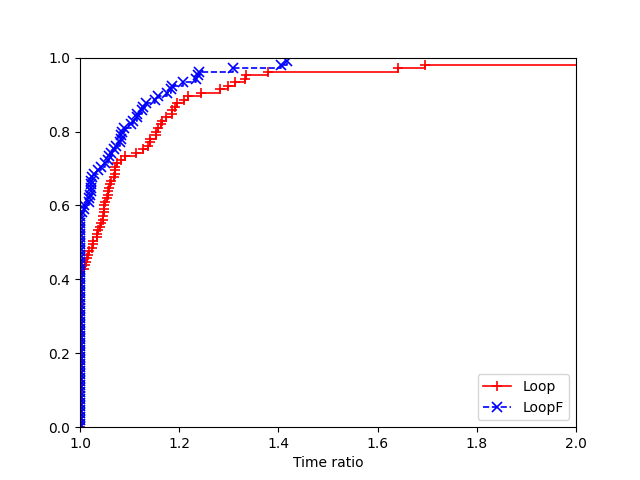

Values plotted in this chart, from the file beside it:
2, Loop, LoopF
data/burma14.tsp:91820, 0.0355, 0.01074
data/burma14.tsp:74125, 0.009009, 0.01277
data/burma14.tsp:80478, 0.009811, 0.01379
data/ulysses16.tsp:91820, 0.06314, 0.04741
data/ulysses16.tsp:74125, 0.04413, 0.04514
data/ulysses16.tsp:80478, 0.04155, 0.0449
data/ulysses22.tsp:91820, 0.0478, 0.04586
data/ulysses22.tsp:74125, 0.05044, 0.05083
data/ulysses22.tsp:80478, 0.04306, 0.04275
data/att48.tsp:91820, 0.2411, 0.256
data/att48.tsp:74125, 0.2513, 0.2567
data/att48.tsp:80478, 0.2494, 0.2377
data/eil51.tsp:91820, 0.3339, 0.3696
data/eil51.tsp:74125, 0.326, 0.3498
data/eil51.tsp:80478, 0.3298, 0.3301
data/berlin52.tsp:91820, 0.04095, 0.04436
data/berlin52.tsp:74125, 0.04466, 0.04656
data/berlin52.tsp:80478, 0.04435, 0.04535
data/st70.tsp:91820, 0.278, 0.2671
data/st70.tsp:74125, 0.2669, 0.2553
data/st70.tsp:80478, 0.2811, 0.2683
data/eil76.tsp:91820, 0.1822, 0.1776
data/eil76.tsp:74125, 0.175, 0.1734
data/eil76.tsp:80478, 0.1886, 0.176
data/pr76.tsp:91820, 3.28, 3.552
data/pr76.tsp:74125, 3.257, 3.044
data/pr76.tsp:80478, 3.202, 3.087
data/gr96.tsp:91820, 1.764, 1.999
data/gr96.tsp:74125, 1.683, 1.95
data/gr96.tsp:80478, 1.74, 2.064
data/rat99.tsp:91820, 1.204, 1.424
data/rat99.tsp:74125, 1.164, 1.368
data/rat99.tsp:80478, 1.119, 1.196
data/kroA100.tsp:91820, 1.577, 1.506
data/kroA100.tsp:74125, 1.587, 1.511
data/kroA100.tsp:80478, 1.59, 1.554
data/kroB100.tsp:91820, 2.946, 2.775
data/kroB100.tsp:74125, 2.95, 2.271
data/kroB100.tsp:80478, 3.124, 2.634
data/kroC100.tsp:91820, 1.903, 1.856
data/kroC100.tsp:74125, 1.902, 1.591
data/kroC100.tsp:80478, 1.902, 1.779
data/kroD100.tsp:91820, 1.818, 1.577
data/kroD100.tsp:74125, 1.858, 1.561
data/kroD100.tsp:80478, 1.725, 1.632
data/kroE100.tsp:91820, 1.69, 2.092
data/kroE100.tsp:74125, 1.803, 2.076
data/kroE100.tsp:80478, 1.697, 1.578
data/rd100.tsp:91820, 1.584, 1.359
data/rd100.tsp:74125, 1.432, 1.406
data/rd100.tsp:80478, 1.499, 1.277
data/eil101.tsp:91820, 0.7973, 0.6729
data/eil101.tsp:74125, 0.797, 0.736
data/eil101.tsp:80478, 0.7724, 0.7211
data/lin105.tsp:91820, 1.278, 1.303
data/lin105.tsp:74125, 1.218, 1.152
data/lin105.tsp:80478, 1.294, 1.305
data/pr107.tsp:91820, 0.3093, 0.3167
data/pr107.tsp:74125, 0.3154, 0.3117
data/pr107.tsp:80478, 0.3033, 0.3091
... 45 more rows
